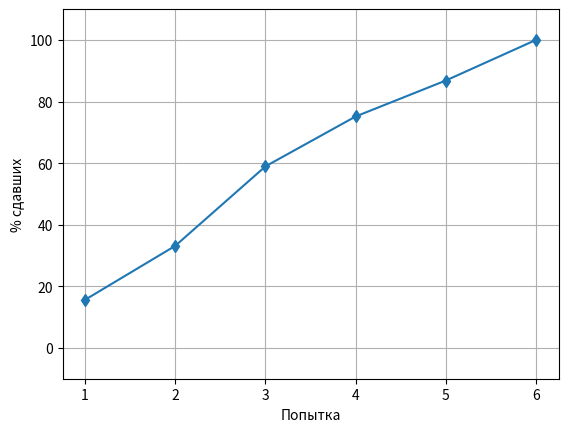

The matplotlib source for this figure:
import numpy as np
from matplotlib import pyplot as plt

results = {
    1: 83,
    2: 93,
    3: 137,
    4: 86,
    5: 62,
    6: 70,
    'help': 67,
    'other': 915
    }

def succeeded_part(n):
    succesfull_students = [results[i] for i in range(1, 1+n)]
    attempted_students = [results[i] for i in range(1, 1+6)]
    part = sum(succesfull_students) / sum(attempted_students)
    return part


attempts = []
passed = []

for i in range(1,7):
    attempts.append(i)
    passed.append(succeeded_part(i)*100)
    print( '{0}: {1:.0f}%'.format(i, succeeded_part(i)*100))

plt.plot(attempts, passed, 'd-')
plt.ylim((-10,110))
plt.grid(True)
plt.xlabel('Попытка')
plt.ylabel('% сдавших')
plt.show()
